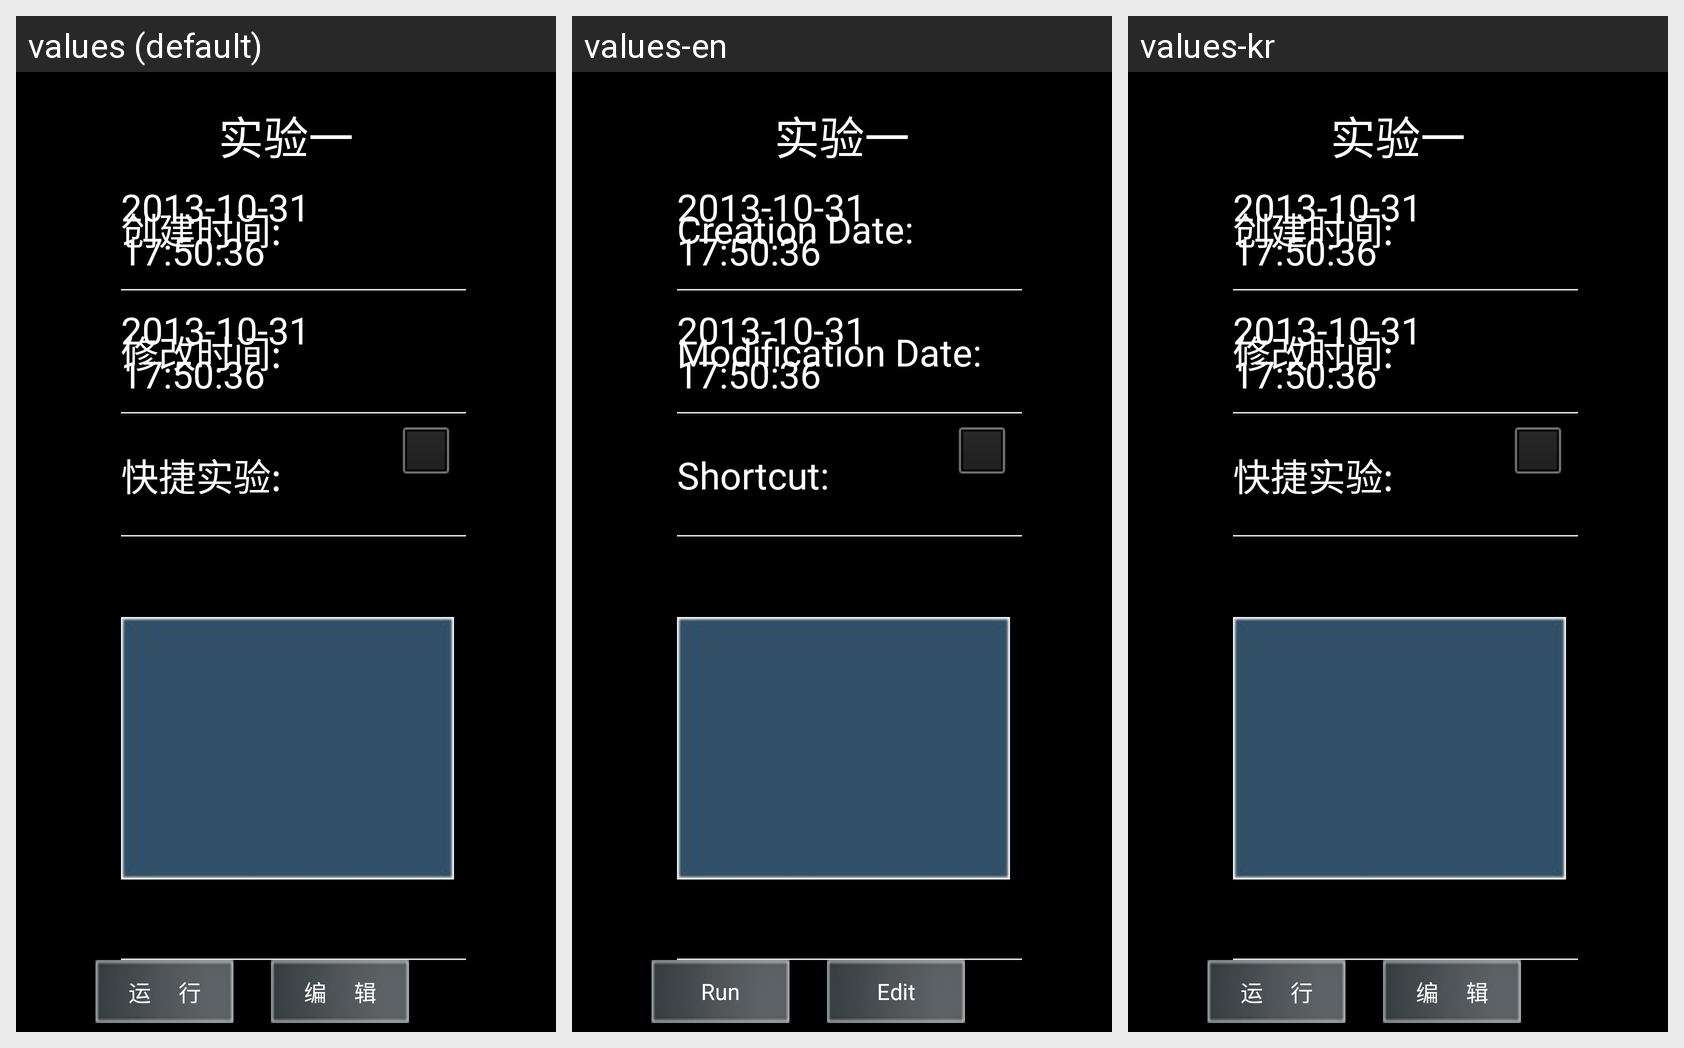

For this localized Android screen grid, give each drawn string resource with its value in every locale shown.
Android screen res/layout/activity_experiment_right_info.xml rendered under 3 locales, left to right: values (default), values-en, values-kr. Device: Nexus 5 (rendered at 1080×1920; each locale shown at half size, 540×960, under a caption strip naming it); theme android:Theme.NoTitleBar.Fullscreen.
Strings drawn on this screen, with the default value and each locale's value (text and hints the layout hard-codes, and strings that could not be matched under every locale, appear in the picture but are not listed):

exp_creat_date
  values: 创建时间:
  values-en: Creation Date:
  values-kr: 创建时间:

exp_edit_date
  values: 修改时间:
  values-en: Modification Date:
  values-kr: 修改时间:

exp_quick_exp
  values: 快捷实验:
  values-en: Shortcut:
  values-kr: 快捷实验:

exp_remark
  values: 实验备注:
  values-en: Remark:
  values-kr: 实验备注:

run
  values: 运     行
  values-en: Run
  values-kr: 运     行

edit
  values: 编     辑
  values-en: Edit
  values-kr: 编     辑
